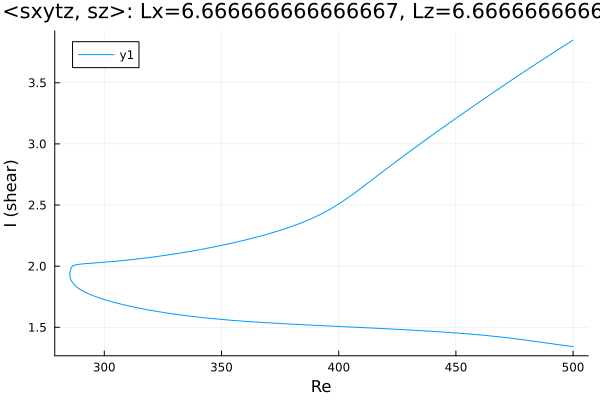

The file beside this chart, header and first rows:
Re, shear
500.0, 3.849
498.9, 3.836
497.5, 3.819
496.1, 3.802
494.7, 3.784
493.3, 3.767
491.8, 3.749
490.4, 3.732
489, 3.714
487.6, 3.697
486.2, 3.679
484.8, 3.661
483.4, 3.644
481.9, 3.626
480.5, 3.608
479.1, 3.59
477.7, 3.572
476.3, 3.554
474.9, 3.536
473.5, 3.518
472, 3.5
470.6, 3.481
469.2, 3.463
467.8, 3.445
466.4, 3.426
465, 3.408
463.6, 3.389
462.1, 3.371
460.7, 3.352
459.3, 3.333
457.9, 3.315
456.5, 3.296
455.1, 3.277
453.7, 3.258
452.2, 3.239
450.8, 3.22
449.4, 3.201
448, 3.182
446.6, 3.163
445.2, 3.144
443.8, 3.124
442.3, 3.105
440.9, 3.086
439.6, 3.068
438.2, 3.048
436.8, 3.029
435.4, 3.009
434, 2.99
432.6, 2.97
431.2, 2.95
429.7, 2.93
428.3, 2.91
426.9, 2.89
425.5, 2.87
424.1, 2.85
422.7, 2.829
421.3, 2.809
419.8, 2.788
418.6, 2.77
417.2, 2.749
... 314 more rows
